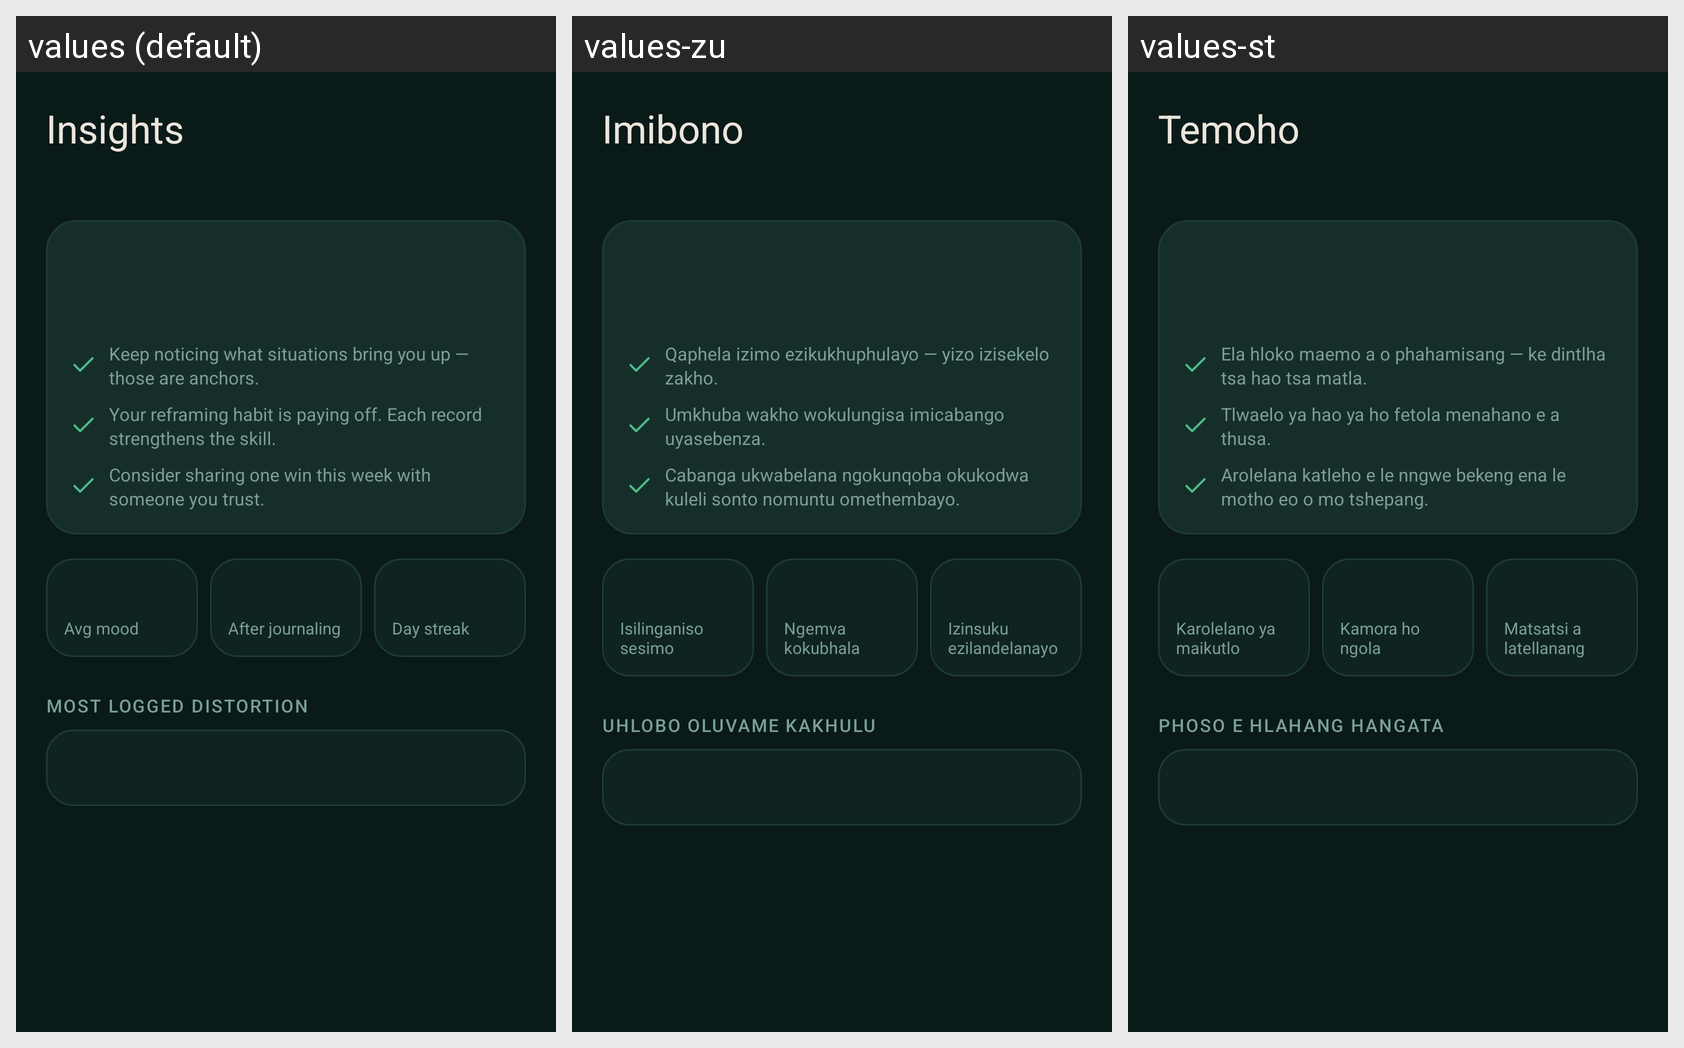

Strings drawn on this Android screen and how each of the app's shown locales translates them:
Android screen res/layout/fragment_insights.xml rendered under 3 locales, left to right: values (default), values-zu, values-st. Device: Nexus 5 (rendered at 1080×1920; each locale shown at half size, 540×960, under a caption strip naming it); theme Theme.MindfulPlantCBT.
Strings drawn on this screen, with the default value and each locale's value (text and hints the layout hard-codes, and strings that could not be matched under every locale, appear in the picture but are not listed):

insights_title
  values: Insights
  values-zu: Imibono
  values-st: Temoho

insight_tip_one
  values: Keep noticing what situations bring you up — those are anchors.
  values-zu: Qaphela izimo ezikukhuphulayo — yizo izisekelo zakho.
  values-st: Ela hloko maemo a o phahamisang — ke dintlha tsa hao tsa matla.

insight_tip_two
  values: Your reframing habit is paying off. Each record strengthens the skill.
  values-zu: Umkhuba wakho wokulungisa imicabango uyasebenza.
  values-st: Tlwaelo ya hao ya ho fetola menahano e a thusa.

insight_tip_three
  values: Consider sharing one win this week with someone you trust.
  values-zu: Cabanga ukwabelana ngokunqoba okukodwa kuleli sonto nomuntu omethembayo.
  values-st: Arolelana katleho e le nngwe bekeng ena le motho eo o mo tshepang.

insights_avg_mood
  values: Avg mood
  values-zu: Isilinganiso sesimo
  values-st: Karolelano ya maikutlo

insights_after_journaling
  values: After journaling
  values-zu: Ngemva kokubhala
  values-st: Kamora ho ngola

insights_streak
  values: Day streak
  values-zu: Izinsuku ezilandelanayo
  values-st: Matsatsi a latellanang

insights_most_logged_distortion
  values: Most logged distortion
  values-zu: Uhlobo oluvame kakhulu
  values-st: Phoso e hlahang hangata
